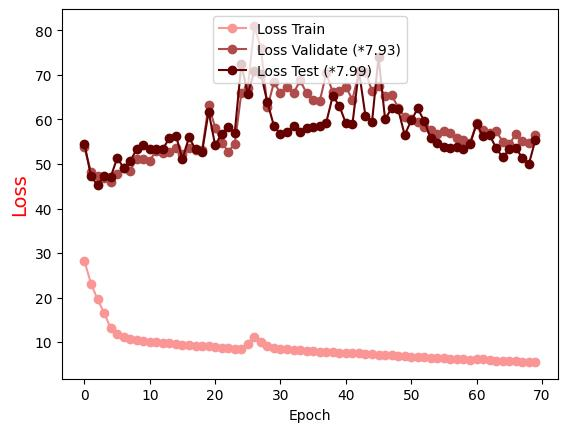

The data file committed next to this chart (first rows):
Epoch, Loss Train, Loss Validate (*7.93), Loss Test (*7.99)
0.0, 28.17, 53.73, 54.55
1.0, 23.15, 48.19, 47.23
2.0, 19.58, 47.35, 45.24
3.0, 16.6, 46.88, 47.23
4.0, 13.13, 45.98, 46.97
5.0, 11.82, 47.74, 51.34
6.0, 11.04, 49.16, 49.17
7.0, 10.79, 48.54, 50.68
8.0, 10.48, 51.17, 53.31
9.0, 10.29, 51.23, 54.2
10.0, 10.11, 50.76, 53.44
11.0, 9.958, 53.03, 53.32
12.0, 9.864, 52.49, 53.41
13.0, 9.704, 52.71, 55.8
14.0, 9.563, 53.71, 56.4
15.0, 9.439, 52.17, 51.09
16.0, 9.323, 53.49, 56.01
17.0, 9.185, 53.25, 53.29
18.0, 9.064, 53.05, 52.68
19.0, 9.037, 63.22, 61.78
20.0, 8.882, 58.19, 54.21
21.0, 8.739, 54.82, 56.79
22.0, 8.594, 52.79, 58.28
23.0, 8.507, 54.59, 57.05
24.0, 8.506, 65.86, 72.4
25.0, 9.658, 67.14, 65.74
26.0, 11.22, 81.02, 70.87
27.0, 10.06, 75.98, 70.24
28.0, 9.104, 62.74, 63.84
29.0, 8.667, 68.36, 58.51
30.0, 8.476, 65.88, 56.64
31.0, 8.335, 67.23, 57.28
32.0, 8.197, 65.93, 58.5
33.0, 8.114, 68.76, 57.19
34.0, 8.018, 65.91, 58.1
35.0, 7.919, 64.38, 58.3
36.0, 7.863, 64.08, 58.58
37.0, 7.787, 70.38, 59.3
38.0, 7.712, 66.13, 65.31
39.0, 7.637, 66.41, 63.06
40.0, 7.527, 67.38, 59.18
41.0, 7.439, 64.42, 58.89
42.0, 7.557, 70.62, 70.96
43.0, 7.301, 70.61, 60.78
44.0, 7.208, 66.47, 59.34
45.0, 7.192, 67.63, 74.06
46.0, 7.098, 65.32, 60.08
47.0, 6.977, 65.54, 62.48
48.0, 6.889, 62.68, 62.33
49.0, 6.815, 60.59, 56.53
50.0, 6.732, 60.21, 59.78
51.0, 6.651, 59.34, 62.47
52.0, 6.576, 58.4, 59.62
53.0, 6.492, 57.66, 55.73
54.0, 6.426, 56.83, 54.68
55.0, 6.367, 57.39, 53.74
56.0, 6.272, 56.98, 53.51
57.0, 6.198, 55.94, 53.76
58.0, 6.124, 55.39, 53.32
59.0, 6.047, 54.64, 54.44
... 10 more rows
